Run: headless pygame with SDL's dummy video driver; simulated clock (each Clock.tick advances the game by its frame time, no real sleeping); random seed 0; keys injected as events and as key.get_pressed() state; no mouse input.
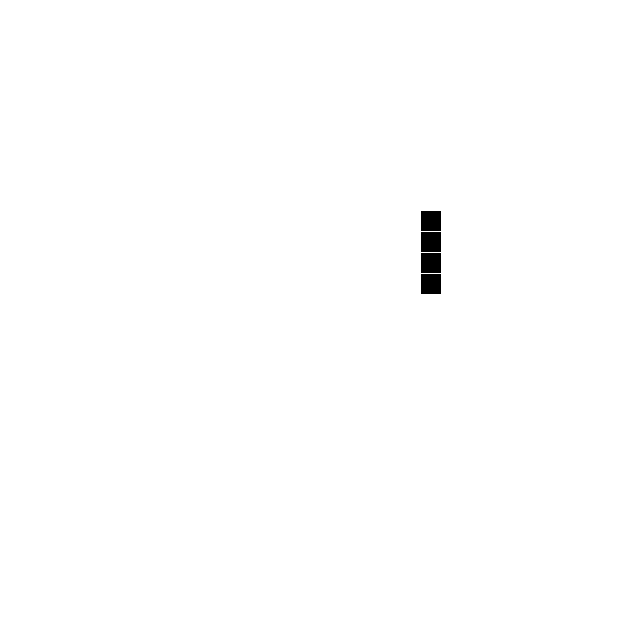
Frame 1 of 2 · flips 1–60 · no input
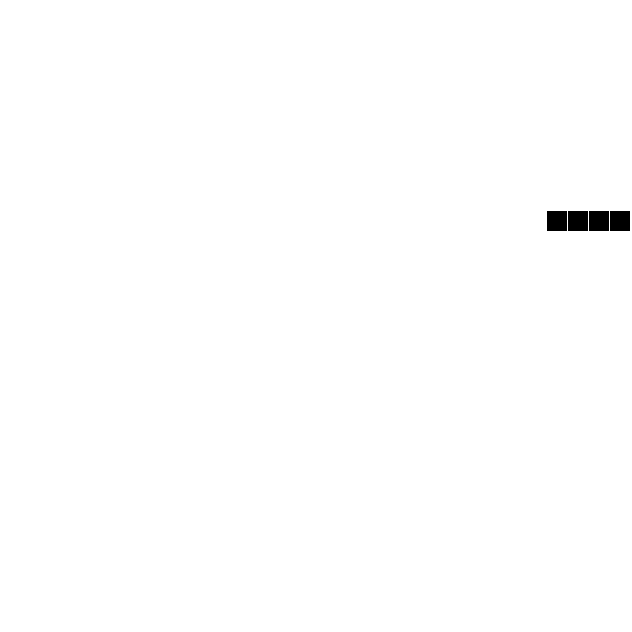
Frame 2 of 2 · flips 61–180 · tapped SPACE, RETURN · held RIGHT (→), D (game ended)

The pygame program that drew these frames:

import pygame

# Define some colors
BLACK = (0, 0, 0)
GREY = (200, 200, 200)
WHITE = (255, 255, 255)
GREEN = (0, 255, 0)
RED = (255, 0, 0)
BLUE = (0, 0, 255)

SQUARE_SIZE = 20  # This sets the size of each square in the grid
GRID_SIZE = 30  # Set grid size (n * n squares)
MARGIN = 1

SIZE = MARGIN*2 + (GRID_SIZE*SQUARE_SIZE+MARGIN*GRID_SIZE)


# Set up snake position
head_loc = [20, 20]
head_dir = 'up'
tail_loc = [23, 20]
tail_dir = ['up', 'up', 'up']

speed = 5  # Snake move speed. Lower number is quicker
move_clock = 0  # Used to move snake at certain speed

# Create a 2 dimensional array. A two dimensional
# array is simply a list of lists.
grid = []
for row in range(GRID_SIZE):
    # Add an empty array that will hold each cell
    # in this row
    grid.append([])
    for column in range(GRID_SIZE):
        grid[row].append(0)  # Append a cell

# Initialize pygame
pygame.init()

# Set the HEIGHT and WIDTH of the screen
WINDOW_SIZE = [SIZE, SIZE]
screen = pygame.display.set_mode(WINDOW_SIZE)

# Set title of screen
pygame.display.set_caption("SNAKE GAME (PyGame)")

# Loop until the user clicks the close button.
done = False

# Used to manage how fast the screen updates
clock = pygame.time.Clock()


# Display head / tail locations on the grid
grid[head_loc[0]][head_loc[1]] = 1
grid[head_loc[0]+1][head_loc[1]] = 1
grid[head_loc[0]+2][head_loc[1]] = 1
grid[tail_loc[0]][tail_loc[1]] = 1


def move_tail():
    # Removes tail square and sets new position for tail
    grid[tail_loc[0]][tail_loc[1]] = 0
    if tail_dir[-1] == 'up':
        tail_loc[0] -= 1
    if tail_dir[-1] == 'down':
        tail_loc[0] += 1
    if tail_dir[-1] == 'left':
        tail_loc[1] -= 1
    if tail_dir[-1] == 'right':
        tail_loc[1] += 1
    tail_dir.pop()
    return


def set_dir(direction):
    global head_dir
    global move_clock
    head_dir = direction
    move_tail()
    tail_dir.insert(0, direction)
    move_clock = 0
    return

def check_collision():
    global done
    if head_loc[0] <= 0 or head_loc[1] <= 0 or head_loc[0] >= GRID_SIZE-1 or head_loc[1] >= GRID_SIZE-1:
        print("COLLISION")
        done = True
    return

# -------- Main Program Loop -----------
while not done:
    for event in pygame.event.get():  # User did something
        if event.type == pygame.QUIT:  # If user clicked close
            done = True  # Flag that we are done so we exit this loop
        elif event.type == pygame.KEYDOWN:

            if event.key == pygame.K_ESCAPE:  # Quit if ESC key pressed
                done = True
            elif event.key == pygame.K_w or event.key == pygame.K_UP:
                if(head_dir != 'up' and head_dir != 'down'):
                    grid[head_loc[0] - 1][head_loc[1]] = 1
                    set_dir('up')
                    head_loc[0] -= 1
            elif event.key == pygame.K_d or event.key == pygame.K_RIGHT:
                if(head_dir != 'right' and head_dir != 'left'):
                    grid[head_loc[0]][head_loc[1] + 1] = 1
                    set_dir('right')
                    head_loc[1] += 1
            elif event.key == pygame.K_s or event.key == pygame.K_DOWN:
                if(head_dir != 'down' and head_dir != 'up'):
                    grid[head_loc[0] + 1][head_loc[1]] = 1
                    set_dir('down')
                    head_loc[0] += 1
            elif event.key == pygame.K_a or event.key == pygame.K_LEFT:
                if(head_dir != 'left' and head_dir != 'right'):
                    grid[head_loc[0]][head_loc[1] - 1] = 1
                    set_dir('left')
                    head_loc[1] -= 1

    check_collision()
    if move_clock < speed:
        move_clock += 1
    else:
        if(head_dir == 'left'):
            grid[head_loc[0]][head_loc[1] - 1] = 1
            move_tail()
            tail_dir.insert(0, 'left')
            head_loc[1] -= 1

        elif(head_dir == 'down'):
            grid[head_loc[0] + 1][head_loc[1]] = 1
            move_tail()
            tail_dir.insert(0, 'down')
            head_loc[0] += 1

        elif(head_dir == 'right'):
            grid[head_loc[0]][head_loc[1] + 1] = 1
            head_dir = 'right'
            move_tail()
            tail_dir.insert(0, 'right')
            head_loc[1] += 1

        elif(head_dir == 'up'):
            grid[head_loc[0] - 1][head_loc[1]] = 1
            head_dir = 'up'
            move_tail()
            tail_dir.insert(0, 'up')
            head_loc[0] -= 1

        move_clock = 0
    # Set the screen background
    screen.fill(WHITE)

    # Draw the grid
    for row in range(GRID_SIZE):
        for column in range(GRID_SIZE):
            if grid[row][column] == 1:
                color = BLACK
            else:
                color = WHITE
            pygame.draw.rect(screen,
                             color,
                             [(MARGIN + SQUARE_SIZE) * column + MARGIN,
                              (MARGIN + SQUARE_SIZE) * row + MARGIN,
                              SQUARE_SIZE,
                              SQUARE_SIZE])

    # Limit to 60 frames per second
    clock.tick(60)

    # Update the screen with what we've drawn.
    pygame.display.flip()


pygame.quit()
